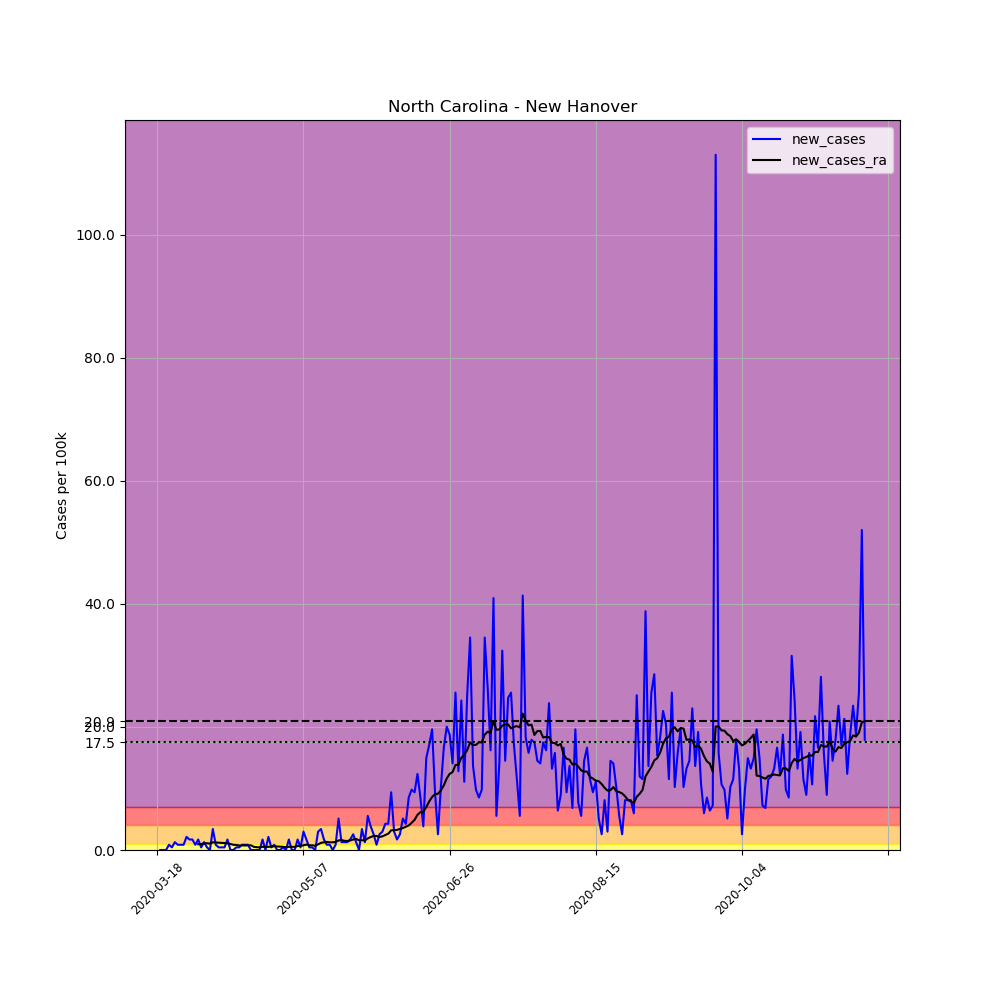

Data behind this chart, as committed beside it:
, date, county, state, fips, cases, deaths, COUNTY, STNAME, CTYNAME, POPESTIMATE2019, per_100k, new_cases, new_cases_ra
149012, 2020-03-18, New Hanover, North Carolina, 37129, 1, 0, 129, North Carolina, New Hanover, 234473, 0.4265, , 
149013, 2020-03-19, New Hanover, North Carolina, 37129, 1, 0, 129, North Carolina, New Hanover, 234473, 0.4265, 0.0, 
149014, 2020-03-20, New Hanover, North Carolina, 37129, 1, 0, 129, North Carolina, New Hanover, 234473, 0.4265, 0.0, 
149015, 2020-03-21, New Hanover, North Carolina, 37129, 1, 0, 129, North Carolina, New Hanover, 234473, 0.4265, 0.0, 
149016, 2020-03-22, New Hanover, North Carolina, 37129, 3, 0, 129, North Carolina, New Hanover, 234473, 1.279, 0.853, 
149017, 2020-03-23, New Hanover, North Carolina, 37129, 4, 0, 129, North Carolina, New Hanover, 234473, 1.706, 0.4265, 
149018, 2020-03-24, New Hanover, North Carolina, 37129, 7, 0, 129, North Carolina, New Hanover, 234473, 2.985, 1.279, 
149019, 2020-03-25, New Hanover, North Carolina, 37129, 9, 0, 129, North Carolina, New Hanover, 234473, 3.838, 0.853, 
149020, 2020-03-26, New Hanover, North Carolina, 37129, 11, 0, 129, North Carolina, New Hanover, 234473, 4.691, 0.853, 
149021, 2020-03-27, New Hanover, North Carolina, 37129, 13, 0, 129, North Carolina, New Hanover, 234473, 5.544, 0.853, 
149022, 2020-03-28, New Hanover, North Carolina, 37129, 18, 0, 129, North Carolina, New Hanover, 234473, 7.677, 2.132, 
149023, 2020-03-29, New Hanover, North Carolina, 37129, 22, 0, 129, North Carolina, New Hanover, 234473, 9.383, 1.706, 
149024, 2020-03-30, New Hanover, North Carolina, 37129, 26, 0, 129, North Carolina, New Hanover, 234473, 11.09, 1.706, 
149025, 2020-03-31, New Hanover, North Carolina, 37129, 28, 0, 129, North Carolina, New Hanover, 234473, 11.94, 0.853, 
149026, 2020-04-01, New Hanover, North Carolina, 37129, 32, 0, 129, North Carolina, New Hanover, 234473, 13.65, 1.706, 0.9444
149027, 2020-04-02, New Hanover, North Carolina, 37129, 33, 0, 129, North Carolina, New Hanover, 234473, 14.07, 0.4265, 0.9748
149028, 2020-04-03, New Hanover, North Carolina, 37129, 36, 0, 129, North Carolina, New Hanover, 234473, 15.35, 1.279, 1.066
149029, 2020-04-04, New Hanover, North Carolina, 37129, 37, 0, 129, North Carolina, New Hanover, 234473, 15.78, 0.4265, 1.097
149030, 2020-04-05, New Hanover, North Carolina, 37129, 37, 0, 129, North Carolina, New Hanover, 234473, 15.78, 0.0, 1.036
149031, 2020-04-06, New Hanover, North Carolina, 37129, 45, 0, 129, North Carolina, New Hanover, 234473, 19.19, 3.412, 1.249
149032, 2020-04-07, New Hanover, North Carolina, 37129, 47, 0, 129, North Carolina, New Hanover, 234473, 20.04, 0.853, 1.219
149033, 2020-04-08, New Hanover, North Carolina, 37129, 48, 0, 129, North Carolina, New Hanover, 234473, 20.47, 0.4265, 1.188
149034, 2020-04-09, New Hanover, North Carolina, 37129, 49, 0, 129, North Carolina, New Hanover, 234473, 20.9, 0.4265, 1.158
149035, 2020-04-10, New Hanover, North Carolina, 37129, 50, 0, 129, North Carolina, New Hanover, 234473, 21.32, 0.4265, 1.127
149036, 2020-04-11, New Hanover, North Carolina, 37129, 54, 0, 129, North Carolina, New Hanover, 234473, 23.03, 1.706, 1.097
149037, 2020-04-12, New Hanover, North Carolina, 37129, 54, 1, 129, North Carolina, New Hanover, 234473, 23.03, 0.0, 0.9748
149038, 2020-04-13, New Hanover, North Carolina, 37129, 54, 1, 129, North Carolina, New Hanover, 234473, 23.03, 0.0, 0.853
149039, 2020-04-14, New Hanover, North Carolina, 37129, 55, 1, 129, North Carolina, New Hanover, 234473, 23.46, 0.4265, 0.8225
149040, 2020-04-15, New Hanover, North Carolina, 37129, 56, 1, 129, North Carolina, New Hanover, 234473, 23.88, 0.4265, 0.7311
149041, 2020-04-16, New Hanover, North Carolina, 37129, 58, 1, 129, North Carolina, New Hanover, 234473, 24.74, 0.853, 0.7616
149042, 2020-04-17, New Hanover, North Carolina, 37129, 60, 1, 129, North Carolina, New Hanover, 234473, 25.59, 0.853, 0.7311
149043, 2020-04-18, New Hanover, North Carolina, 37129, 62, 1, 129, North Carolina, New Hanover, 234473, 26.44, 0.853, 0.7616
149044, 2020-04-19, New Hanover, North Carolina, 37129, 62, 1, 129, North Carolina, New Hanover, 234473, 26.44, 0.0, 0.7616
149045, 2020-04-20, New Hanover, North Carolina, 37129, 62, 1, 129, North Carolina, New Hanover, 234473, 26.44, 0.0, 0.5179
149046, 2020-04-21, New Hanover, North Carolina, 37129, 62, 1, 129, North Carolina, New Hanover, 234473, 26.44, 0.0, 0.457
149047, 2020-04-22, New Hanover, North Carolina, 37129, 62, 2, 129, North Carolina, New Hanover, 234473, 26.44, 0.0, 0.4265
149048, 2020-04-23, New Hanover, North Carolina, 37129, 66, 2, 129, North Carolina, New Hanover, 234473, 28.15, 1.706, 0.5179
149049, 2020-04-24, New Hanover, North Carolina, 37129, 66, 3, 129, North Carolina, New Hanover, 234473, 28.15, 0.0, 0.4874
149050, 2020-04-25, New Hanover, North Carolina, 37129, 71, 3, 129, North Carolina, New Hanover, 234473, 30.28, 2.132, 0.5179
149051, 2020-04-26, New Hanover, North Carolina, 37129, 72, 3, 129, North Carolina, New Hanover, 234473, 30.71, 0.4265, 0.5483
149052, 2020-04-27, New Hanover, North Carolina, 37129, 74, 3, 129, North Carolina, New Hanover, 234473, 31.56, 0.853, 0.6093
149053, 2020-04-28, New Hanover, North Carolina, 37129, 74, 3, 129, North Carolina, New Hanover, 234473, 31.56, 0.0, 0.5788
149054, 2020-04-29, New Hanover, North Carolina, 37129, 74, 3, 129, North Carolina, New Hanover, 234473, 31.56, 0.0, 0.5483
149055, 2020-04-30, New Hanover, North Carolina, 37129, 75, 3, 129, North Carolina, New Hanover, 234473, 31.99, 0.4265, 0.5179
149056, 2020-05-01, New Hanover, North Carolina, 37129, 75, 3, 129, North Carolina, New Hanover, 234473, 31.99, 0.0, 0.457
149057, 2020-05-02, New Hanover, North Carolina, 37129, 79, 3, 129, North Carolina, New Hanover, 234473, 33.69, 1.706, 0.5179
149058, 2020-05-03, New Hanover, North Carolina, 37129, 79, 3, 129, North Carolina, New Hanover, 234473, 33.69, 0.0, 0.5179
149059, 2020-05-04, New Hanover, North Carolina, 37129, 79, 3, 129, North Carolina, New Hanover, 234473, 33.69, 0.0, 0.5179
149060, 2020-05-05, New Hanover, North Carolina, 37129, 83, 3, 129, North Carolina, New Hanover, 234473, 35.4, 1.706, 0.6397
149061, 2020-05-06, New Hanover, North Carolina, 37129, 84, 3, 129, North Carolina, New Hanover, 234473, 35.83, 0.4265, 0.6702
149062, 2020-05-07, New Hanover, North Carolina, 37129, 91, 3, 129, North Carolina, New Hanover, 234473, 38.81, 2.985, 0.7616
149063, 2020-05-08, New Hanover, North Carolina, 37129, 95, 3, 129, North Carolina, New Hanover, 234473, 40.52, 1.706, 0.8834
149064, 2020-05-09, New Hanover, North Carolina, 37129, 96, 3, 129, North Carolina, New Hanover, 234473, 40.94, 0.4265, 0.7616
149065, 2020-05-10, New Hanover, North Carolina, 37129, 97, 3, 129, North Carolina, New Hanover, 234473, 41.37, 0.4265, 0.7616
149066, 2020-05-11, New Hanover, North Carolina, 37129, 97, 3, 129, North Carolina, New Hanover, 234473, 41.37, 0.0, 0.7007
149067, 2020-05-12, New Hanover, North Carolina, 37129, 104, 3, 129, North Carolina, New Hanover, 234473, 44.35, 2.985, 0.9139
149068, 2020-05-13, New Hanover, North Carolina, 37129, 112, 3, 129, North Carolina, New Hanover, 234473, 47.77, 3.412, 1.158
149069, 2020-05-14, New Hanover, North Carolina, 37129, 116, 3, 129, North Carolina, New Hanover, 234473, 49.47, 1.706, 1.249
149070, 2020-05-15, New Hanover, North Carolina, 37129, 118, 3, 129, North Carolina, New Hanover, 234473, 50.33, 0.853, 1.31
149071, 2020-05-16, New Hanover, North Carolina, 37129, 120, 3, 129, North Carolina, New Hanover, 234473, 51.18, 0.853, 1.249
... 183 more rows
